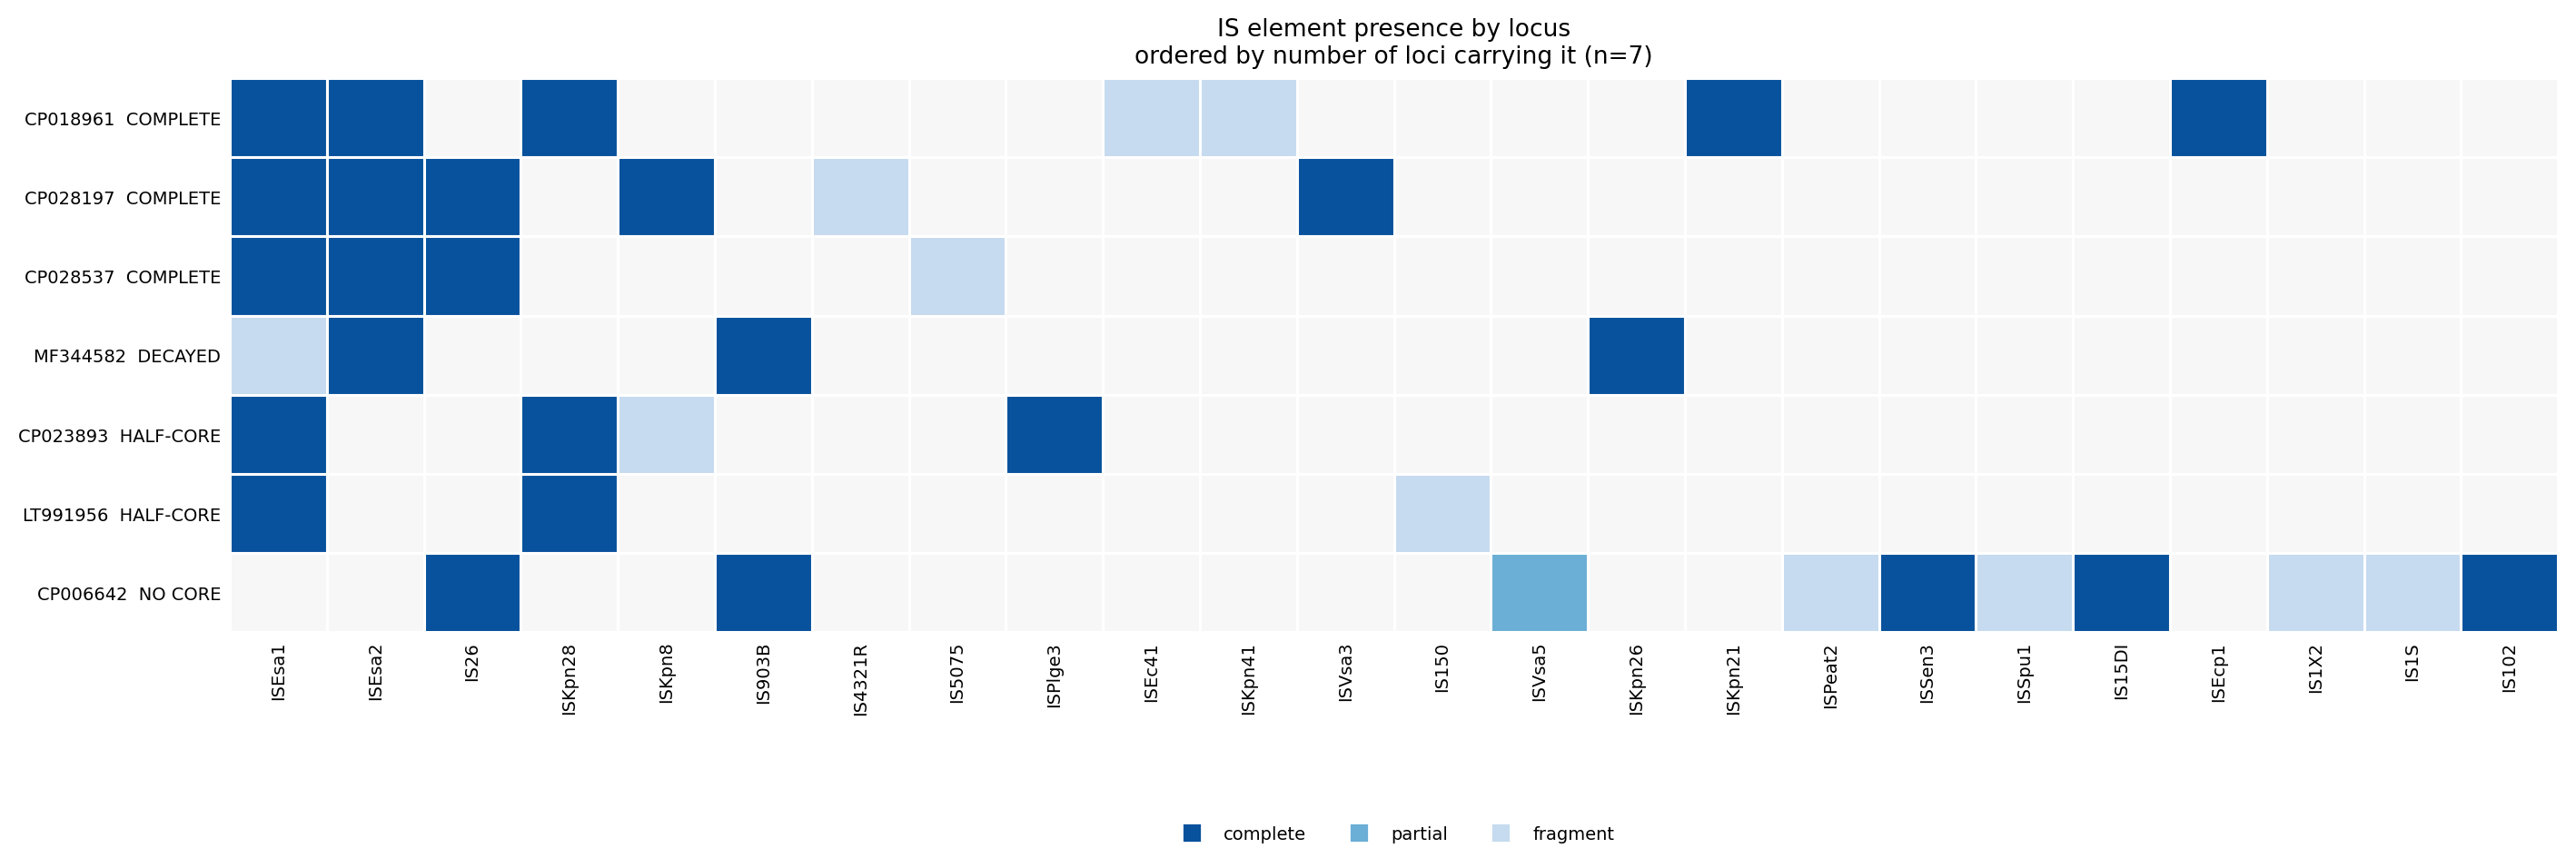

Values plotted in this chart, from the file beside it:
locus_id	vehicle_class	ISEsa1	ISEsa2	IS26	ISKpn28	ISKpn8	IS903B	IS4321R	IS5075	ISPlge3	ISEc41	ISKpn41	ISVsa3	IS150	ISVsa5	ISKpn26	ISKpn21	ISPeat2	ISSen3	ISSpu1	IS15DI	ISEcp1	IS1X2
CP018961__CP018961__1__minus	COMPLETE	complete	complete	0	complete	0	0	0	0	0	fragment	fragment	0	0	0	0	complete	0	0	0	0	complete	0
CP028197__CP028197__1__plus	COMPLETE	complete	complete	complete	0	complete	0	fragment	0	0	0	0	complete	0	0	0	0	0	0	0	0	0	0
CP028537__CP028537__1__minus	COMPLETE	complete	complete	complete	0	0	0	0	fragment	0	0	0	0	0	0	0	0	0	0	0	0	0	0
MF344582__MF344582__1__minus	DECAYED	fragment	complete	0	0	0	complete	0	0	0	0	0	0	0	0	complete	0	0	0	0	0	0	0
CP023893__CP023893__1__plus	HALF-CORE	complete	0	0	complete	fragment	0	0	0	complete	0	0	0	0	0	0	0	0	0	0	0	0	0
LT991956__LT991956__1__plus	HALF-CORE	complete	0	0	complete	0	0	0	0	0	0	0	0	fragment	0	0	0	0	0	0	0	0	0
CP006642__CP006642__1__minus	NO CORE	0	0	complete	0	0	complete	0	0	0	0	0	0	0	partial	0	0	fragment	complete	fragment	complete	0	fragment
